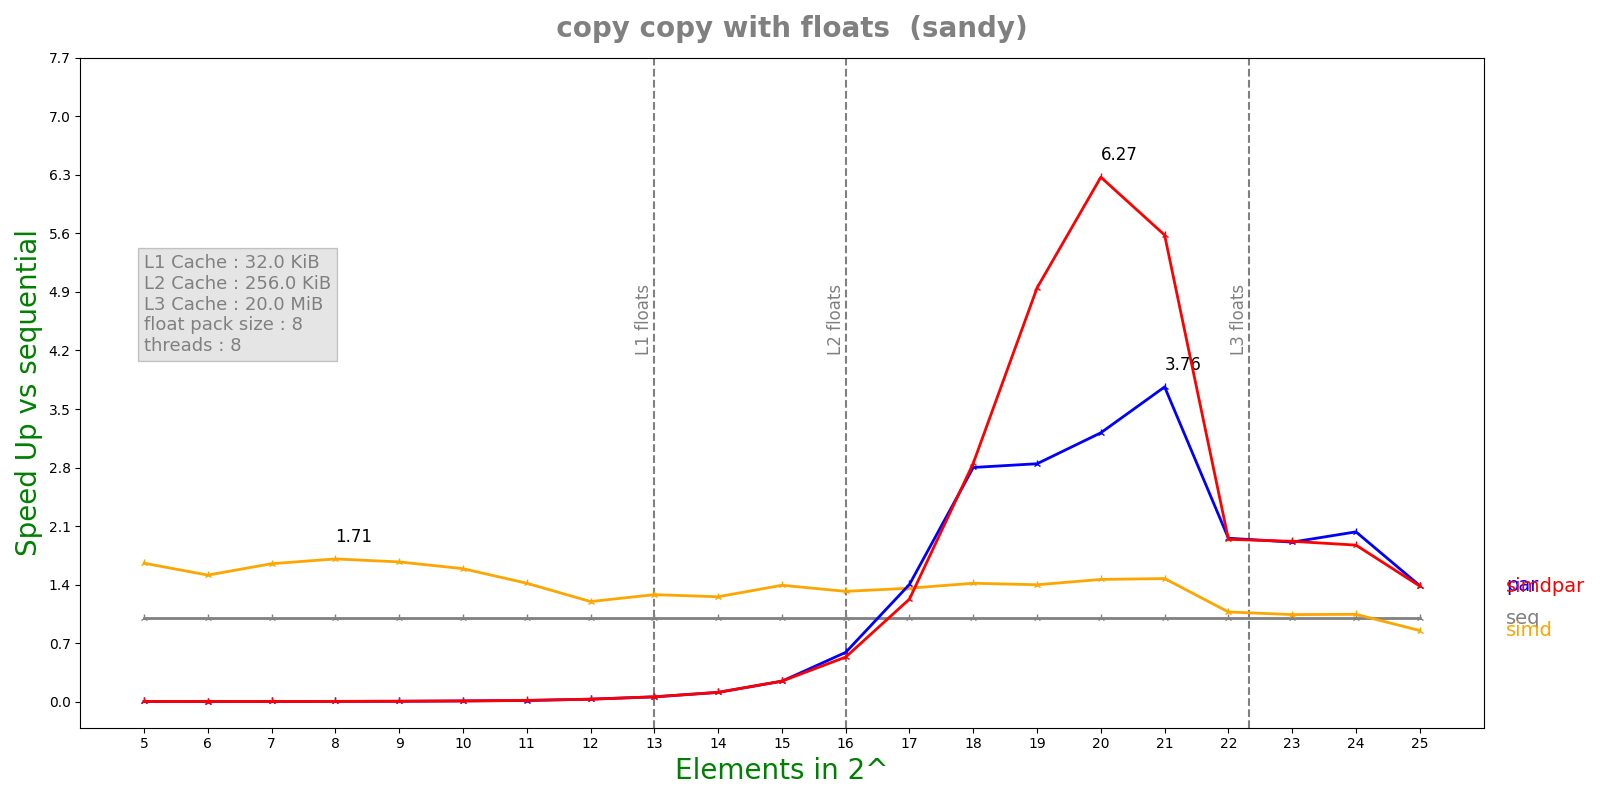

Values plotted in this chart, from the file beside it:
n, lane, threads, seq, simd, par, simdpar
5, 8, 8, 1.8128e-07, 1.0946e-07, 8.39776e-05, 8.48001e-05
6, 8, 8, 1.6636e-07, 1.099e-07, 8.57542e-05, 8.41137e-05
7, 8, 8, 1.992e-07, 1.2072e-07, 8.54461e-05, 8.19811e-05
8, 8, 8, 2.8844e-07, 1.6898e-07, 8.27978e-05, 8.5831e-05
9, 8, 8, 4.1908e-07, 2.5074e-07, 8.42697e-05, 8.1399e-05
10, 8, 8, 7.28333e-07, 4.5788e-07, 8.49825e-05, 8.33959e-05
11, 8, 8, 1.283e-06, 9.0588e-07, 9.22802e-05, 8.39987e-05
12, 8, 8, 2.64492e-06, 2.20884e-06, 8.78513e-05, 8.97411e-05
13, 8, 8, 5.50508e-06, 4.30124e-06, 9.56654e-05, 9.45309e-05
14, 8, 8, 1.06212e-05, 8.46516e-06, 9.57579e-05, 9.51429e-05
15, 8, 8, 2.24145e-05, 1.60997e-05, 9.16079e-05, 9.12322e-05
16, 8, 8, 4.98685e-05, 3.77977e-05, 8.4577e-05, 9.34766e-05
17, 8, 8, 0.0001001, 7.37528e-05, 7.13618e-05, 8.15842e-05
18, 8, 8, 0.0002046, 0.0001444, 7.304e-05, 7.17437e-05
19, 8, 8, 0.0004185, 0.0002993, 0.0001471, 8.45614e-05
20, 8, 8, 0.0008422, 0.0005761, 0.0002619, 0.0001343
21, 8, 8, 0.001691, 0.001149, 0.0004493, 0.0003031
22, 8, 8, 0.004073, 0.003796, 0.002084, 0.002098
23, 8, 8, 0.008102, 0.00778, 0.004246, 0.004224
24, 8, 8, 0.01622, 0.01553, 0.007988, 0.008665
25, 8, 8, 0.04027, 0.04735, 0.02902, 0.02913
